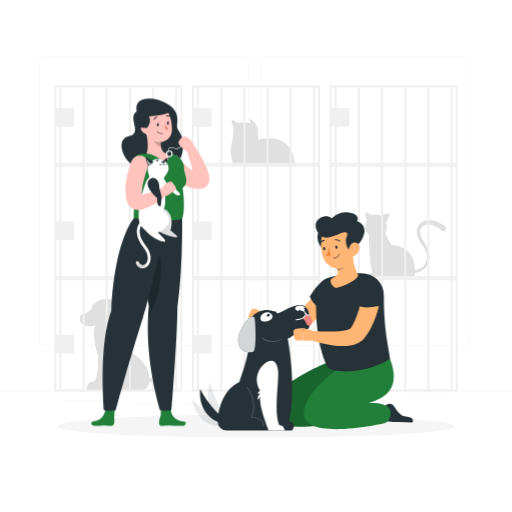
t = 0.00 s
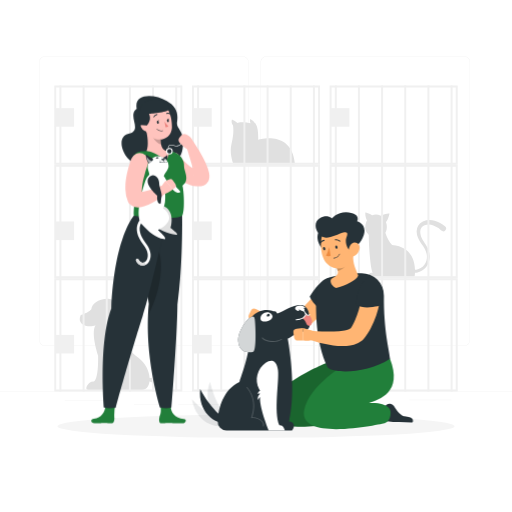
t = 0.19 s
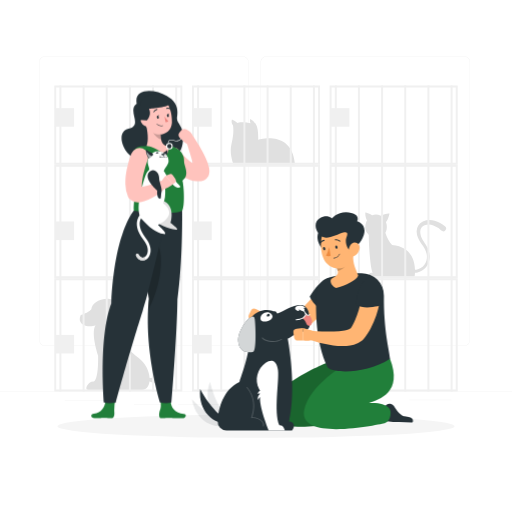
t = 0.56 s
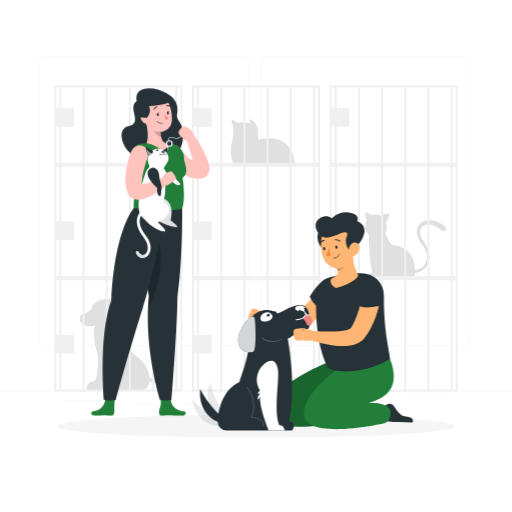
t = 0.75 s
t = 0.94 s: frame unchanged from t = 0.56 s, image omitted
t = 1.31 s: frame unchanged from t = 0.19 s, image omitted

The animated SVG that drew these frames (rendered in a browser with its animation timeline set to each time). Animation: 1 CSS @keyframes rule; one cycle of 1.50 s, repeats indefinitely.

<svg class="animated" id="freepik_stories-adopt-a-pet" xmlns="http://www.w3.org/2000/svg" viewBox="0 0 500 500" version="1.1" xmlns:xlink="http://www.w3.org/1999/xlink" xmlns:svgjs="http://svgjs.com/svgjs"><style>svg#freepik_stories-adopt-a-pet:not(.animated) .animable {opacity: 0;}svg#freepik_stories-adopt-a-pet.animated #freepik--character-1--inject-76 {animation: 1.5s Infinite  linear floating;animation-delay: 0s;}            @keyframes floating {                0% {                    opacity: 1;                    transform: translateY(0px);                }                50% {                    transform: translateY(-10px);                }                100% {                    opacity: 1;                    transform: translateY(0px);                }            }        </style><g id="freepik--background-complete--inject-76" class="animable" style="transform-origin: 250px 226.125px;"><rect y="382.4" width="500" height="0.25" style="fill: rgb(235, 235, 235); transform-origin: 250px 382.525px;" id="elyyu7e0ou1" class="animable"></rect><rect x="328.88" y="390.34" width="33.12" height="0.25" style="fill: rgb(235, 235, 235); transform-origin: 345.44px 390.465px;" id="elg7nk5mqs3e6" class="animable"></rect><rect x="399.78" y="390.47" width="41.14" height="0.25" style="fill: rgb(235, 235, 235); transform-origin: 420.35px 390.595px;" id="el0y3ukcvntakg" class="animable"></rect><rect x="356.76" y="397" width="19.19" height="0.25" style="fill: rgb(235, 235, 235); transform-origin: 366.355px 397.125px;" id="elrri7561la0s" class="animable"></rect><rect x="174" y="395.11" width="51.67" height="0.25" style="fill: rgb(235, 235, 235); transform-origin: 199.835px 395.235px;" id="eljxuhrax38n" class="animable"></rect><rect x="130.71" y="395.11" width="34.39" height="0.25" style="fill: rgb(235, 235, 235); transform-origin: 147.905px 395.235px;" id="elyjbpcnhu8y" class="animable"></rect><rect x="63.29" y="390.89" width="46.84" height="0.25" style="fill: rgb(235, 235, 235); transform-origin: 86.71px 391.015px;" id="el6wu06mwgp6f" class="animable"></rect><path d="M237,337.8H43.91a5.71,5.71,0,0,1-5.7-5.71V60.66A5.71,5.71,0,0,1,43.91,55H237a5.71,5.71,0,0,1,5.71,5.71V332.09A5.71,5.71,0,0,1,237,337.8ZM43.91,55.2a5.46,5.46,0,0,0-5.45,5.46V332.09a5.46,5.46,0,0,0,5.45,5.46H237a5.47,5.47,0,0,0,5.46-5.46V60.66A5.47,5.47,0,0,0,237,55.2Z" style="fill: rgb(235, 235, 235); transform-origin: 140.46px 196.4px;" id="elfa3am5yzd44" class="animable"></path><path d="M453.31,337.8H260.21a5.72,5.72,0,0,1-5.71-5.71V60.66A5.72,5.72,0,0,1,260.21,55h193.1A5.71,5.71,0,0,1,459,60.66V332.09A5.71,5.71,0,0,1,453.31,337.8ZM260.21,55.2a5.47,5.47,0,0,0-5.46,5.46V332.09a5.47,5.47,0,0,0,5.46,5.46h193.1a5.47,5.47,0,0,0,5.46-5.46V60.66a5.47,5.47,0,0,0-5.46-5.46Z" style="fill: rgb(235, 235, 235); transform-origin: 356.75px 196.4px;" id="eld3fd3jgcboq" class="animable"></path><path d="M377.77,221.78c0,6.77-4.71,9.43-10.51,9.43s-10.5-2.66-10.5-9.43,4.7-12.25,10.5-12.25S377.77,215,377.77,221.78Z" style="fill: rgb(224, 224, 224); transform-origin: 367.265px 220.37px;" id="elp8n7aklq7j" class="animable"></path><path d="M356.79,207.61s-.48,6.07,2.7,9.15l6.11-4.35C364.28,209.51,356.79,207.61,356.79,207.61Z" style="fill: rgb(224, 224, 224); transform-origin: 361.182px 212.185px;" id="elwwknxj500wc" class="animable"></path><path d="M380.34,208.43s-6.91.13-10.07,3.6l5.53,5.65C379,216.07,380.34,208.43,380.34,208.43Z" style="fill: rgb(224, 224, 224); transform-origin: 375.305px 213.055px;" id="elwobae2bmsjn" class="animable"></path><path d="M360.18,226.44c-.41,9.34,1.36,36.23,3.78,40.06-2.92-.83-4.67,1.33-3.38,3.54h44.3s5.33-28.37-22-30.71c-5.16-5.55-7.43-14.94-7.43-14.94Z" style="fill: rgb(224, 224, 224); transform-origin: 382.71px 247.215px;" id="elew8kps1yglv" class="animable"></path><path d="M402.55,262.83a5.67,5.67,0,0,0,4,.55,11.83,11.83,0,0,0,4.27-1.64,13,13,0,0,0,5.61-7.2,14.4,14.4,0,0,0-.61-9.21,24.66,24.66,0,0,0-2.2-4.31c-.41-.71-.94-1.35-1.39-2s-1.06-1.43-1.55-2.18a27.69,27.69,0,0,1-2.58-4.81,16.63,16.63,0,0,1-1.23-5.59,10.65,10.65,0,0,1,1.47-5.9,10.84,10.84,0,0,1,4.58-4.15,17.06,17.06,0,0,1,11.56-.76,24,24,0,0,1,5.33,2.07,31.94,31.94,0,0,1,4.73,3.16,2.77,2.77,0,0,1-3.46,4.33,2.09,2.09,0,0,1-.22-.2h0a20.28,20.28,0,0,0-7.67-4.87,12.59,12.59,0,0,0-8.58-.06,6.7,6.7,0,0,0-3.1,2.46,7,7,0,0,0-1.11,3.9,13.29,13.29,0,0,0,.8,4.45,24.93,24.93,0,0,0,2.1,4.32c.42.71.89,1.37,1.35,2.07s1,1.46,1.48,2.25a26.52,26.52,0,0,1,2.37,4.88,17.4,17.4,0,0,1,.5,11,15.65,15.65,0,0,1-6.73,8.72,14.92,14.92,0,0,1-5.22,2.14,10,10,0,0,1-3,.15,7.47,7.47,0,0,1-3.06-.93,1.5,1.5,0,0,1,1.51-2.6l.05,0Z" style="fill: rgb(224, 224, 224); transform-origin: 417.911px 240.706px;" id="eliwyddk0c1dp" class="animable"></path><path d="M226.06,140.56c3-11.78,1.44-18.36,1.44-18.36s-2.23-2.76-.95-5.42a40.86,40.86,0,0,1,5.39,3.22c1.12-1.28,10-.56,12.78.33-1.22-1.72-.28-4.11-.28-4.11a12.91,12.91,0,0,1,5.95,6c2.17,4.41,1.75,14.3,1.75,14.3s33.19-10.33,35.92,24.17h-60S223.63,150.06,226.06,140.56Z" style="fill: rgb(224, 224, 224); transform-origin: 256.696px 138.455px;" id="el2qq13qom6kc" class="animable"></path><path d="M78.73,307.9c2-1,6.53-1.85,10.47-5.82.36-4.92,6.89-10.84,17.63-10.2,11,.66,15.93,28.73,6.76,20.34,2.14,6.92,2.78,22.68,21.87,37.47,13.71,10.62,13.78,31.2,3,31.2H86.25c-4.78,0,0-8.95,5.48-8.23,5-3.58,4.06-25.54,4.06-25.54s-7.5-22-2.47-29.56C87.5,320.52,74.26,317.86,78.73,307.9Z" style="fill: rgb(224, 224, 224); transform-origin: 112.002px 336.361px;" id="elzhtux6s398" class="animable"></path><path d="M158.54,346.53c3.81,11.28-1.08,25.15-15.76,22.16l1.08,3C160.17,381.19,175.67,360,158.54,346.53Z" style="fill: rgb(224, 224, 224); transform-origin: 154.396px 360.297px;" id="elfj8fy7j45m7" class="animable"></path><path d="M176.16,273.6V380.46H54.93V273.6H176.16m1.94-1.93H53V382.4H178.1V271.67Z" style="fill: rgb(240, 240, 240); transform-origin: 115.55px 327.035px;" id="elf6u74md5eao" class="animable"></path><rect x="58.04" y="271.67" width="1.93" height="110.73" style="fill: rgb(240, 240, 240); transform-origin: 59.005px 327.035px;" id="elxgtgi5inyu" class="animable"></rect><rect x="80.65" y="271.67" width="1.93" height="110.73" style="fill: rgb(240, 240, 240); transform-origin: 81.615px 327.035px;" id="elwqa0ls3gpdb" class="animable"></rect><rect x="103.27" y="271.67" width="1.93" height="110.73" style="fill: rgb(240, 240, 240); transform-origin: 104.235px 327.035px;" id="elx91dq6e9kum" class="animable"></rect><rect x="125.89" y="271.67" width="1.93" height="110.73" style="fill: rgb(240, 240, 240); transform-origin: 126.855px 327.035px;" id="elcwbslfowzv5" class="animable"></rect><rect x="148.51" y="271.67" width="1.93" height="110.73" style="fill: rgb(240, 240, 240); transform-origin: 149.475px 327.035px;" id="ely7osg49tjji" class="animable"></rect><rect x="171.12" y="271.67" width="1.93" height="110.73" style="fill: rgb(240, 240, 240); transform-origin: 172.085px 327.035px;" id="elqs0p5h9tt6q" class="animable"></rect><rect x="53.62" y="327.03" width="18.71" height="18.17" style="fill: rgb(240, 240, 240); transform-origin: 62.975px 336.115px;" id="elen36aecn3na" class="animable"></rect><path d="M310.62,273.6V380.46H189.38V273.6H310.62m1.93-1.93H187.45V382.4h125.1V271.67Z" style="fill: rgb(240, 240, 240); transform-origin: 250px 327.035px;" id="el58g9nllbv33" class="animable"></path><rect x="192.49" y="271.67" width="1.93" height="110.73" style="fill: rgb(240, 240, 240); transform-origin: 193.455px 327.035px;" id="elipgydyw8ri" class="animable"></rect><rect x="215.1" y="271.67" width="1.93" height="110.73" style="fill: rgb(240, 240, 240); transform-origin: 216.065px 327.035px;" id="elbfs3weqs4rg" class="animable"></rect><rect x="237.72" y="271.67" width="1.93" height="110.73" style="fill: rgb(240, 240, 240); transform-origin: 238.685px 327.035px;" id="elhbzifofpakg" class="animable"></rect><rect x="260.34" y="271.67" width="1.93" height="110.73" style="fill: rgb(240, 240, 240); transform-origin: 261.305px 327.035px;" id="elektclj66ouw" class="animable"></rect><rect x="282.96" y="271.67" width="1.93" height="110.73" style="fill: rgb(240, 240, 240); transform-origin: 283.925px 327.035px;" id="el2bcugdjup8s" class="animable"></rect><rect x="305.58" y="271.67" width="1.93" height="110.73" style="fill: rgb(240, 240, 240); transform-origin: 306.545px 327.035px;" id="elggfu6scrinb" class="animable"></rect><rect x="188.07" y="327.03" width="18.71" height="18.17" style="fill: rgb(240, 240, 240); transform-origin: 197.425px 336.115px;" id="elce9ikcg378g" class="animable"></rect><path d="M445.07,273.6V380.46H323.84V273.6H445.07m1.93-1.93H321.9V382.4H447V271.67Z" style="fill: rgb(240, 240, 240); transform-origin: 384.45px 327.035px;" id="elt5po67e4zf" class="animable"></path><rect x="326.94" y="271.67" width="1.93" height="110.73" style="fill: rgb(240, 240, 240); transform-origin: 327.905px 327.035px;" id="elohq5w18dkc" class="animable"></rect><rect x="349.55" y="271.67" width="1.93" height="110.73" style="fill: rgb(240, 240, 240); transform-origin: 350.515px 327.035px;" id="elzqygwn4jsj" class="animable"></rect><rect x="372.17" y="271.67" width="1.93" height="110.73" style="fill: rgb(240, 240, 240); transform-origin: 373.135px 327.035px;" id="elqp1ws8iguv" class="animable"></rect><rect x="394.79" y="271.67" width="1.93" height="110.73" style="fill: rgb(240, 240, 240); transform-origin: 395.755px 327.035px;" id="el8wmayf68zd5" class="animable"></rect><rect x="417.41" y="271.67" width="1.93" height="110.73" style="fill: rgb(240, 240, 240); transform-origin: 418.375px 327.035px;" id="elht2vhc55mpl" class="animable"></rect><rect x="440.03" y="271.67" width="1.93" height="110.73" style="fill: rgb(240, 240, 240); transform-origin: 440.995px 327.035px;" id="elrpbmx3rxxy" class="animable"></rect><rect x="322.52" y="327.03" width="18.71" height="18.17" style="fill: rgb(240, 240, 240); transform-origin: 331.875px 336.115px;" id="el27xkzbgsldv" class="animable"></rect><path d="M176.16,162.87V269.73H54.93V162.87H176.16m1.94-1.94H53V271.66H178.1V160.93Z" style="fill: rgb(240, 240, 240); transform-origin: 115.55px 216.295px;" id="eldvn4h11bqco" class="animable"></path><rect x="58.04" y="160.93" width="1.93" height="110.73" style="fill: rgb(240, 240, 240); transform-origin: 59.005px 216.295px;" id="elb1w4fsc3onw" class="animable"></rect><rect x="80.65" y="160.93" width="1.93" height="110.73" style="fill: rgb(240, 240, 240); transform-origin: 81.615px 216.295px;" id="elmq0vfu9jpc" class="animable"></rect><rect x="103.27" y="160.93" width="1.93" height="110.73" style="fill: rgb(240, 240, 240); transform-origin: 104.235px 216.295px;" id="elwe5sf1b3hlf" class="animable"></rect><rect x="125.89" y="160.93" width="1.93" height="110.73" style="fill: rgb(240, 240, 240); transform-origin: 126.855px 216.295px;" id="elagirs6cds9n" class="animable"></rect><rect x="148.51" y="160.93" width="1.93" height="110.73" style="fill: rgb(240, 240, 240); transform-origin: 149.475px 216.295px;" id="elx5dsnp0theo" class="animable"></rect><rect x="171.12" y="160.93" width="1.93" height="110.73" style="fill: rgb(240, 240, 240); transform-origin: 172.085px 216.295px;" id="el1b4pf9mhop7j" class="animable"></rect><rect x="53.62" y="216.3" width="18.71" height="18.17" style="fill: rgb(240, 240, 240); transform-origin: 62.975px 225.385px;" id="elhdkl4w8wwyi" class="animable"></rect><path d="M310.62,162.87V269.73H189.38V162.87H310.62m1.93-1.94H187.45V271.66h125.1V160.93Z" style="fill: rgb(240, 240, 240); transform-origin: 250px 216.295px;" id="el980jct13hli" class="animable"></path><rect x="192.49" y="160.93" width="1.93" height="110.73" style="fill: rgb(240, 240, 240); transform-origin: 193.455px 216.295px;" id="eldm8xvpnqplj" class="animable"></rect><rect x="215.1" y="160.93" width="1.93" height="110.73" style="fill: rgb(240, 240, 240); transform-origin: 216.065px 216.295px;" id="elrn844mx6nwj" class="animable"></rect><rect x="237.72" y="160.93" width="1.93" height="110.73" style="fill: rgb(240, 240, 240); transform-origin: 238.685px 216.295px;" id="el1qsipsmykiy" class="animable"></rect><rect x="260.34" y="160.93" width="1.93" height="110.73" style="fill: rgb(240, 240, 240); transform-origin: 261.305px 216.295px;" id="el5mjn8qcw0i6" class="animable"></rect><rect x="282.96" y="160.93" width="1.93" height="110.73" style="fill: rgb(240, 240, 240); transform-origin: 283.925px 216.295px;" id="el5hopke5qszn" class="animable"></rect><rect x="305.58" y="160.93" width="1.93" height="110.73" style="fill: rgb(240, 240, 240); transform-origin: 306.545px 216.295px;" id="elqyamn9dvnqd" class="animable"></rect><rect x="188.07" y="216.3" width="18.71" height="18.17" style="fill: rgb(240, 240, 240); transform-origin: 197.425px 225.385px;" id="el8y9bl2u0mr" class="animable"></rect><path d="M445.07,162.87V269.73H323.84V162.87H445.07m1.93-1.94H321.9V271.66H447V160.93Z" style="fill: rgb(240, 240, 240); transform-origin: 384.45px 216.295px;" id="elny05p1vksa" class="animable"></path><rect x="326.94" y="160.93" width="1.93" height="110.73" style="fill: rgb(240, 240, 240); transform-origin: 327.905px 216.295px;" id="elhaplhtzkv2v" class="animable"></rect><rect x="349.55" y="160.93" width="1.93" height="110.73" style="fill: rgb(240, 240, 240); transform-origin: 350.515px 216.295px;" id="elik8ongrz02" class="animable"></rect><rect x="372.17" y="160.93" width="1.93" height="110.73" style="fill: rgb(240, 240, 240); transform-origin: 373.135px 216.295px;" id="el6rbsfonh9iy" class="animable"></rect><rect x="394.79" y="160.93" width="1.93" height="110.73" style="fill: rgb(240, 240, 240); transform-origin: 395.755px 216.295px;" id="el2hfd8szr2iv" class="animable"></rect><rect x="417.41" y="160.93" width="1.93" height="110.73" style="fill: rgb(240, 240, 240); transform-origin: 418.375px 216.295px;" id="eli9nmn1qe12" class="animable"></rect><rect x="440.03" y="160.93" width="1.93" height="110.73" style="fill: rgb(240, 240, 240); transform-origin: 440.995px 216.295px;" id="eljx7zen7rb3" class="animable"></rect><rect x="322.52" y="216.3" width="18.71" height="18.17" style="fill: rgb(240, 240, 240); transform-origin: 331.875px 225.385px;" id="el637yo7d23f9" class="animable"></rect><path d="M176.16,85.38V159H54.93V85.38H176.16m1.94-1.94H53V161H178.1V83.44Z" style="fill: rgb(240, 240, 240); transform-origin: 115.55px 122.22px;" id="elpy370a2t1s" class="animable"></path><rect x="58.04" y="83.45" width="1.93" height="77.51" style="fill: rgb(240, 240, 240); transform-origin: 59.005px 122.205px;" id="elmu8mbv32yi" class="animable"></rect><rect x="80.65" y="83.45" width="1.93" height="77.51" style="fill: rgb(240, 240, 240); transform-origin: 81.615px 122.205px;" id="elaht4ptfffdd" class="animable"></rect><rect x="103.27" y="83.45" width="1.93" height="77.51" style="fill: rgb(240, 240, 240); transform-origin: 104.235px 122.205px;" id="elbmsnb7h0zcr" class="animable"></rect><rect x="125.89" y="83.45" width="1.93" height="77.51" style="fill: rgb(240, 240, 240); transform-origin: 126.855px 122.205px;" id="elnz6xw5b1vyp" class="animable"></rect><rect x="148.51" y="83.45" width="1.93" height="77.51" style="fill: rgb(240, 240, 240); transform-origin: 149.475px 122.205px;" id="el542ou7wey4e" class="animable"></rect><rect x="171.12" y="83.45" width="1.93" height="77.51" style="fill: rgb(240, 240, 240); transform-origin: 172.085px 122.205px;" id="eltpkfw2fpngr" class="animable"></rect><rect x="53.62" y="105.6" width="18.71" height="18.17" style="fill: rgb(240, 240, 240); transform-origin: 62.975px 114.685px;" id="elbtnmpz0ixnn" class="animable"></rect><path d="M310.62,85.38V159H189.38V85.38H310.62m1.93-1.94H187.45V161h125.1V83.44Z" style="fill: rgb(240, 240, 240); transform-origin: 250px 122.22px;" id="el3hbcaue1k25" class="animable"></path><rect x="192.49" y="83.45" width="1.93" height="77.51" style="fill: rgb(240, 240, 240); transform-origin: 193.455px 122.205px;" id="el2hljn3jmz9q" class="animable"></rect><rect x="215.1" y="83.45" width="1.93" height="77.51" style="fill: rgb(240, 240, 240); transform-origin: 216.065px 122.205px;" id="elipal30d0ozh" class="animable"></rect><rect x="237.72" y="83.45" width="1.93" height="77.51" style="fill: rgb(240, 240, 240); transform-origin: 238.685px 122.205px;" id="ell1fqd8pnr0e" class="animable"></rect><rect x="260.34" y="83.45" width="1.93" height="77.51" style="fill: rgb(240, 240, 240); transform-origin: 261.305px 122.205px;" id="elqqbylsokkka" class="animable"></rect><rect x="282.96" y="83.45" width="1.93" height="77.51" style="fill: rgb(240, 240, 240); transform-origin: 283.925px 122.205px;" id="elym800f06v0l" class="animable"></rect><rect x="305.58" y="83.45" width="1.93" height="77.51" style="fill: rgb(240, 240, 240); transform-origin: 306.545px 122.205px;" id="ele8zuan8magl" class="animable"></rect><rect x="188.07" y="105.6" width="18.71" height="18.17" style="fill: rgb(240, 240, 240); transform-origin: 197.425px 114.685px;" id="eld0mb5nq8qdu" class="animable"></rect><path d="M445.07,85.38V159H323.84V85.38H445.07M447,83.44H321.9V161H447V83.44Z" style="fill: rgb(240, 240, 240); transform-origin: 384.45px 122.22px;" id="elvaiz99ooa1" class="animable"></path><rect x="326.94" y="83.45" width="1.93" height="77.51" style="fill: rgb(240, 240, 240); transform-origin: 327.905px 122.205px;" id="eltb52zsll0c" class="animable"></rect><rect x="349.55" y="83.45" width="1.93" height="77.51" style="fill: rgb(240, 240, 240); transform-origin: 350.515px 122.205px;" id="elic25qkqf8hh" class="animable"></rect><rect x="372.17" y="83.45" width="1.93" height="77.51" style="fill: rgb(240, 240, 240); transform-origin: 373.135px 122.205px;" id="elj4aa952167g" class="animable"></rect><rect x="394.79" y="83.45" width="1.93" height="77.51" style="fill: rgb(240, 240, 240); transform-origin: 395.755px 122.205px;" id="elmc0d5yux0mm" class="animable"></rect><rect x="417.41" y="83.45" width="1.93" height="77.51" style="fill: rgb(240, 240, 240); transform-origin: 418.375px 122.205px;" id="eljns13ez5nn" class="animable"></rect><rect x="440.03" y="83.45" width="1.93" height="77.51" style="fill: rgb(240, 240, 240); transform-origin: 440.995px 122.205px;" id="eln0o0mn82afl" class="animable"></rect><rect x="322.52" y="105.6" width="18.71" height="18.17" style="fill: rgb(240, 240, 240); transform-origin: 331.875px 114.685px;" id="el4sdpkyfxwss" class="animable"></rect></g><g id="freepik--Shadow--inject-76" class="animable" style="transform-origin: 250px 416.24px;"><ellipse id="freepik--path--inject-76" cx="250" cy="416.24" rx="193.89" ry="11.32" style="fill: rgb(245, 245, 245); transform-origin: 250px 416.24px;" class="animable"></ellipse></g><g id="freepik--character-1--inject-76" class="animable" style="transform-origin: 146.801px 256.123px;"><path d="M133.45,108.66c-9.62,6.88,6.48,21.29-7.87,24.53s-4,28.35,9.75,29.83,39.59,5.43,42.92-15.1c3-18.74-6.55-18.51-5.37-26.27,1.44-9.47-1.29-15.45-10-20.49C151,94.22,130.45,93.2,133.45,108.66Z" style="fill: rgb(38, 50, 56); transform-origin: 148.754px 130.329px;" id="elj6xkyp57fn" class="animable"></path><path d="M179.37,411.69c-8.51-.65-12.9-6.47-12.59-12.64.16-3.4-10.72-3.7-10.72-3.7,2.23,10.54.14,12-.44,14.77s-.26,5.73,2,5.79c2.7.06,3.93-.45,7.28-.32,3.92.15,6.56.31,13.51.32C181.18,415.91,183.15,412,179.37,411.69Z" style="fill: rgb(33, 127, 58); transform-origin: 168.415px 405.632px;" id="elf1xg3r6afo" class="animable"></path><path d="M177.82,213.17s.84,49.39-4.57,86.6c-.2,31.49-5.73,100.72-5.73,100.72a23.54,23.54,0,0,1-11.28-.11s-16-50.56-10.91-101.14c-8-53-7.74-86.07-7.74-86.07Z" style="fill: rgb(38, 50, 56); transform-origin: 157.728px 307.146px;" id="el2axo7vntka4" class="animable"></path><g id="el6h0ph7q4wzm"><path d="M138.54,237.74c1,14.83,2.9,35.82,6.79,61.49-.38,3.8-.65,7.61-.8,11.39C161.49,280.13,163.55,232,138.54,237.74Z" style="opacity: 0.2; transform-origin: 147.924px 273.945px;" class="animable"></path></g><path d="M111.67,410.82a46.54,46.54,0,0,1,1-13.23s-9.39-2-9.69,1.28c-.53,6-3.87,11.58-11.27,12.55-4.23.55-2.65,4.49.37,4.49,7.56,0,5-.12,9.29-.27,3.67-.12,4.41.33,7.36.27C111.14,415.86,111.69,413.51,111.67,410.82Z" style="fill: rgb(33, 127, 58); transform-origin: 100.899px 406.451px;" id="elv6cbqk3qe" class="animable"></path><path d="M163.17,213.17s-14.38,68.64-23.85,98c-9.93,30.79-25.88,86.95-26,89.26-4.35.82-8.44,1.12-11.84,0,0,0-5.54-63.14,7.18-96.57,3.2-69.78,22-90.64,22-90.64Z" style="fill: rgb(38, 50, 56); transform-origin: 131.725px 307.166px;" id="el8w8m29jm5h" class="animable"></path><path d="M165.85,149.62a.27.27,0,0,1-.23-.12c-.11-.16-.24-.32-.36-.48-.83-1.07-1.85-2.4-.84-3.94,1.18-1.79,3.62-1.18,5.41-.73l.74.18a6.16,6.16,0,0,0,4.08-.17c1.62-.8,2.52-2.48,3.39-4.12a14.59,14.59,0,0,1,1.93-3c.21-.24.43-.47.66-.7a7.64,7.64,0,0,0,2-2.87.26.26,0,0,1,.34-.18.28.28,0,0,1,.19.35,8,8,0,0,1-2.16,3.09l-.64.68a14,14,0,0,0-1.85,2.9c-.91,1.71-1.85,3.48-3.64,4.36a6.68,6.68,0,0,1-4.44.21l-.76-.18c-1.71-.43-3.84-1-4.81.5-.79,1.2,0,2.22.82,3.29.12.17.25.33.37.49a.28.28,0,0,1-.06.39A.27.27,0,0,1,165.85,149.62Z" style="fill: rgb(255, 255, 255); transform-origin: 173.586px 141.547px;" id="el333ddqq0wbd" class="animable"></path><path d="M189.45,142.14l-2-3.58a8.51,8.51,0,0,0-3-3.16l-2.4-1.46a3.85,3.85,0,0,0-4.88.73l-1.86,2.09a3.84,3.84,0,0,0,.35,5.47l1.79,1.56s4.46,4.94,9.66,5.91l.92-1.17A7.28,7.28,0,0,0,189.45,142.14Z" style="fill: rgb(255, 195, 189); transform-origin: 182.001px 141.539px;" id="eld0r5omcaanr" class="animable"></path><path d="M175.94,155.28l.93,1.18c.36.45.74.91,1.13,1.36.79.9,1.58,1.8,2.42,2.64a40.46,40.46,0,0,0,5.19,4.55,25.21,25.21,0,0,0,5.44,3.09,21,21,0,0,0,2.74.85,10.59,10.59,0,0,0,1.37.23l.17,0h.09s.09,0,0,0h-.22l-.46,0-.51.09a5.33,5.33,0,0,0-1.19.39,6,6,0,0,0-1.23.7,6.29,6.29,0,0,0-1,.9,6.48,6.48,0,0,0-.66.89,7.21,7.21,0,0,0-.37.74,5.23,5.23,0,0,0-.19.55,2.7,2.7,0,0,0-.08.39,1.57,1.57,0,0,0,0,.37c0,.17,0,.09.06,0a5.79,5.79,0,0,0,0-1.16,29.71,29.71,0,0,0-.62-3.46c-.54-2.5-1.29-5.13-2.06-7.78l-4.92-16.12,0-.05a4.24,4.24,0,0,1,7.53-3.66,129.29,129.29,0,0,1,9.06,15.15,88.5,88.5,0,0,1,3.77,8.33,43.45,43.45,0,0,1,1.55,4.82,21,21,0,0,1,.55,3.08,13.37,13.37,0,0,1,0,2.15,10.09,10.09,0,0,1-.78,3.39,9.81,9.81,0,0,1-.61,1.21,9,9,0,0,1-2.37,2.58,8.78,8.78,0,0,1-1.69,1,8.34,8.34,0,0,1-1.7.54,7.42,7.42,0,0,1-.78.13q-.36,0-.72.06l-.51,0h-.54c-1,0-1.94,0-2.9-.1a30.68,30.68,0,0,1-5.61-1,37.07,37.07,0,0,1-9.86-4.48,48.2,48.2,0,0,1-8-6.38c-1.18-1.18-2.32-2.39-3.38-3.67-.53-.64-1.05-1.29-1.56-2l-.75-1.05-.39-.55-.45-.68a8.44,8.44,0,0,1,13.62-9.93Z" style="fill: rgb(255, 195, 189); transform-origin: 182.47px 162.288px;" id="el3mxj8z7jzh6" class="animable"></path><path d="M179.74,165.08c-.17,4,6.17,13.31-1.66,18.69,1.46,3.27,2.7,25.44-.26,29.4-4.32,3.18-27.71,2.56-47.1,0-.82-8,3.59-24.62-1.81-50.51A10.31,10.31,0,0,1,138,150.28c1.63-.17,3.35-.3,5.12-.39a130.36,130.36,0,0,1,18.55,0c2,.18,4.07.44,6,.72A14,14,0,0,1,179.74,165.08Z" style="fill: rgb(33, 127, 58); transform-origin: 155.346px 182.444px;" id="eldzl3jaicep7" class="animable"></path><path d="M142.53,129c1.48,6,2.92,15.71.57,20.89,0,0,7.89.39,19.15,9.38,5.3-7.79.09-9.31.09-9.31-4.68-1.1-5.43-6.79-5.42-11.23Z" style="fill: rgb(255, 195, 189); transform-origin: 153.58px 144.135px;" id="el8w8s5wxa8me" class="animable"></path><g id="el97g4ickth59"><path d="M156.92,138.73l-8.18-5.53a7.31,7.31,0,0,0,.73,3.63,15.52,15.52,0,0,0,7.92,7.1A25,25,0,0,1,156.92,138.73Z" style="opacity: 0.2; transform-origin: 153.059px 138.565px;" class="animable"></path></g><path d="M138.64,118.06c2.33,9.7,3.11,13.86,8.87,18,8.65,6.28,19.82,1.32,20.38-8.88.51-9.18-3.38-23.51-13.49-25.75S136.32,108.35,138.64,118.06Z" style="fill: rgb(255, 195, 189); transform-origin: 153.085px 119.964px;" id="els67vgdfr8o" class="animable"></path><path d="M153.19,122.11c.14.8.68,1.37,1.2,1.28s.83-.82.69-1.61-.68-1.38-1.2-1.28S153.05,121.31,153.19,122.11Z" style="fill: rgb(38, 50, 56); transform-origin: 154.135px 121.944px;" id="elk9ro55frpf" class="animable"></path><path d="M163,120.51c.14.8.68,1.37,1.2,1.28s.83-.82.69-1.61-.68-1.38-1.2-1.28S162.9,119.71,163,120.51Z" style="fill: rgb(38, 50, 56); transform-origin: 163.952px 120.344px;" id="elsly0ex09uy8" class="animable"></path><path d="M163.5,119l1.82-.89S164.61,119.76,163.5,119Z" style="fill: rgb(38, 50, 56); transform-origin: 164.41px 118.655px;" id="el1e98bqbud6e" class="animable"></path><path d="M160.65,121.16a22,22,0,0,0,3.75,4.6,3.47,3.47,0,0,1-2.75,1Z" style="fill: rgb(237, 132, 126); transform-origin: 162.525px 123.966px;" id="elliv2plk52m" class="animable"></path><path d="M157.58,130.56a8.26,8.26,0,0,0,1.36-.12.24.24,0,0,0,.19-.28.23.23,0,0,0-.27-.19,6.43,6.43,0,0,1-5.6-1.56.24.24,0,0,0-.34,0,.24.24,0,0,0,0,.33A6.63,6.63,0,0,0,157.58,130.56Z" style="fill: rgb(38, 50, 56); transform-origin: 155.994px 129.45px;" id="elfx9gj4216s6" class="animable"></path><path d="M137.93,127.1a6.44,6.44,0,0,0,3.94,3.51c2.21.61,3.31-1.82,2.68-4.28-.57-2.22-2.4-5.21-4.62-4.73S136.91,124.92,137.93,127.1Z" style="fill: rgb(255, 195, 189); transform-origin: 141.109px 126.127px;" id="ell4x85tc2sej" class="animable"></path><path d="M150.4,117.11a.47.47,0,0,0,.28-.24,3.83,3.83,0,0,1,2.7-2.14.47.47,0,1,0-.11-.94,4.71,4.71,0,0,0-3.44,2.65.48.48,0,0,0,.21.64A.5.5,0,0,0,150.4,117.11Z" style="fill: rgb(38, 50, 56); transform-origin: 151.789px 115.459px;" id="elohukhbl2b3" class="animable"></path><path d="M166.67,114.52a.5.5,0,0,0,.31-.18.48.48,0,0,0-.09-.67,4.76,4.76,0,0,0-4.27-.85.48.48,0,1,0,.32.9,3.77,3.77,0,0,1,3.37.71A.48.48,0,0,0,166.67,114.52Z" style="fill: rgb(38, 50, 56); transform-origin: 164.666px 113.581px;" id="elqntjp9matk" class="animable"></path><path d="M153.65,120.58l1.83-.89S154.76,121.36,153.65,120.58Z" style="fill: rgb(38, 50, 56); transform-origin: 154.565px 120.239px;" id="el4vm6xwr145w" class="animable"></path><path d="M166.51,225.12s5.57-17.64-8.21-22c-8.42-2.64-11.4.72-11.4.72l2,16.8c5.64,6.61,15.59,9.86,22.78,11C176.91,232.52,166.51,225.12,166.51,225.12Z" style="fill: rgb(224, 224, 224); transform-origin: 160.025px 216.91px;" id="el41rak866hw9" class="animable"></path><path d="M151.37,178.57c-.51,6.35,12.57,9.23,16.81,8.41,0,0,4.54,5.19,7.73,3.38,1.39-.78-2.42-3.25-4.15-5.83s-8.47-3.73-9.9-6.91C159.34,172,152,171.2,151.37,178.57Z" style="fill: rgb(255, 255, 255); transform-origin: 163.782px 181.983px;" id="elw06hqxkssff" class="animable"></path><path d="M141.73,179.84c-5.59,17.2-9.3,35.12-3.08,41.95S152.14,235,159.81,236c5.55.71-5.58-9-5.58-9s21-8.87,5.05-21.23c3.94-5.69.9-20.73,2.11-26.68S146.92,163.82,141.73,179.84Z" style="fill: rgb(255, 255, 255); transform-origin: 150.339px 203.486px;" id="eld5n89n96hyg" class="animable"></path><path d="M156.69,158.63c-.44-1.56,4-2,6.59-4.86,1.56,2.7-2.28,8.67-2.28,8.67S157.48,161.45,156.69,158.63Z" style="fill: rgb(38, 50, 56); transform-origin: 160.156px 158.105px;" id="elv7tce23jlqj" class="animable"></path><path d="M145.86,173.06c-.13-3.08-2.86-6.33-.92-11.21a10.75,10.75,0,0,1,11.29-6.56,9.64,9.64,0,0,1,8.38,9.06c.34,4.32-5.68,8.43-4.89,12.56S145.86,173.06,145.86,173.06Z" style="fill: rgb(255, 255, 255); transform-origin: 154.435px 166.65px;" id="elypexzxu9xv" class="animable"></path><path d="M157.57,155.58c-1.33,1.42,3.16,3.8,5.37,3.84A9.4,9.4,0,0,0,157.57,155.58Z" style="fill: rgb(224, 224, 224); transform-origin: 160.134px 157.5px;" id="elwsynsr8ia2b" class="animable"></path><path d="M139.14,261.75H139c-2.64-.05-4.9-1.75-6.22-4.65A1.37,1.37,0,0,1,135.3,256c.88,1.93,2.22,3,3.78,3a5.16,5.16,0,0,0,4.4-3.15c1.89-3.78.65-9.06-3.32-14.13-7.21-9.22-7.19-16-5.9-20,1.21-3.8,3.89-6.17,5.86-6.75a1.36,1.36,0,0,1,.78,2.61c-1.05.32-3.08,1.94-4,5-1.09,3.41-1,9.22,5.45,17.5,4.63,5.91,6,12.28,3.61,17A7.81,7.81,0,0,1,139.14,261.75Z" style="fill: rgb(255, 255, 255); transform-origin: 139.891px 238.331px;" id="elsa3j5f3z3rl" class="animable"></path><path d="M139.13,261.75c-2.61,0-5-1.68-6.32-4.65A1.37,1.37,0,0,1,135.3,256c1.09,2.41,2.95,3.48,4.95,2.87a1.36,1.36,0,0,1,.8,2.6A6.51,6.51,0,0,1,139.13,261.75Z" style="fill: rgb(224, 224, 224); transform-origin: 137.379px 258.536px;" id="elc1sye9i1se" class="animable"></path><g id="el1weep1yty96h"><path d="M129.85,167.68a125.81,125.81,0,0,1,1.71,16.64c4.46-6.18,9.53-17.41,9.25-22.65Z" style="opacity: 0.2; transform-origin: 135.336px 172.995px;" class="animable"></path></g><path d="M157.45,184.59l4-5.41,7.4,8.22s-4.93,4.44-10.09,4.88L158,191A7.29,7.29,0,0,1,157.45,184.59Z" style="fill: rgb(255, 195, 189); transform-origin: 162.901px 185.73px;" id="el0txhf88eb2k" class="animable"></path><path d="M168.89,178.79l2.19,3.18a3.2,3.2,0,0,1-.79,4.44l-1.41,1-7.4-8.22,3.51-1.51A3.2,3.2,0,0,1,168.89,178.79Z" style="fill: rgb(255, 195, 189); transform-origin: 166.565px 182.413px;" id="elizz4cj02lje" class="animable"></path><path d="M144.2,163.37l-.64,1.89-.67,2c-.43,1.36-.87,2.73-1.25,4.1-.81,2.74-1.48,5.48-2.06,8.18a56.63,56.63,0,0,0-1.06,7.79,20,20,0,0,0,.51,6.15l-1.59-2.38a3.62,3.62,0,0,0-1.69-.93c-.33,0-.35,0-.22.07a5.39,5.39,0,0,0,2,0,37.74,37.74,0,0,0,6.14-1.39c2.19-.63,4.43-1.4,6.69-2.19l6.79-2.45.14-.05a4.25,4.25,0,0,1,4.3,7.15,66.49,66.49,0,0,1-6.16,4.93,70.12,70.12,0,0,1-6.73,4.29,41.72,41.72,0,0,1-7.93,3.49,20.82,20.82,0,0,1-5.4,1,13,13,0,0,1-3.89-.43,11.16,11.16,0,0,1-4.89-2.76,6.83,6.83,0,0,1-1.46-2.08l-.13-.3a31.32,31.32,0,0,1-2.59-12.07c0-1.88,0-3.7.1-5.48s.35-3.51.6-5.22a86.31,86.31,0,0,1,2.14-9.94c.45-1.61.92-3.21,1.46-4.79.27-.79.54-1.58.83-2.37s.59-1.53,1-2.47a8.45,8.45,0,0,1,15.83,5.9Z" style="fill: rgb(255, 195, 189); transform-origin: 142.702px 178.428px;" id="elmqjf7pezupf" class="animable"></path><path d="M145,176.43c-3.58,5.26,5.15,14.48,8.55,17.13,0,0-.89,6.83,2.57,8,1.5.53.84-4,1.64-7s-2.39-9.69-2.32-13.17C155.53,175.31,149.14,170.32,145,176.43Z" style="fill: rgb(38, 50, 56); transform-origin: 151.021px 187.624px;" id="ela5lt3p3m9g" class="animable"></path><path d="M149.47,158.32c.43-1.56-4-2-6.59-4.86-1.57,2.7,2.27,8.67,2.27,8.67S148.68,161.14,149.47,158.32Z" style="fill: rgb(38, 50, 56); transform-origin: 146.001px 157.795px;" id="eluvg3vfx5kvd" class="animable"></path><g id="el6bepyjla0sr"><path d="M149.14,159.57c-.5,0-2.58.88-5.74-4-.74,2.22,2.6,6.63,2.6,6.63S148.7,162.05,149.14,159.57Z" style="fill: rgb(255, 255, 255); opacity: 0.6; transform-origin: 146.216px 158.885px;" class="animable"></path></g><path d="M157.61,157.92a3.56,3.56,0,0,1,3.19.16c.56.38-.39,1.26-1,1.23S156.75,158.33,157.61,157.92Z" style="fill: rgb(38, 50, 56); transform-origin: 159.199px 158.464px;" id="elfeiovl7j5as" class="animable"></path><path d="M158.38,161.41a6.55,6.55,0,0,1-2.84-.82.17.17,0,1,1,.16-.3c2.15,1.09,3.44.88,3.94.33a1.29,1.29,0,0,0,0-1.57.18.18,0,0,1,0-.24.16.16,0,0,1,.23.05,1.6,1.6,0,0,1,0,2A1.94,1.94,0,0,1,158.38,161.41Z" style="fill: rgb(38, 50, 56); transform-origin: 157.836px 160.098px;" id="el5yz94hxmmig" class="animable"></path><path d="M162.21,161.53a5.37,5.37,0,0,1-2.3-1.11.17.17,0,1,1,.21-.27c.73.54,1.91,1.21,2.26,1,.14-.08.13-.35.09-.56a.16.16,0,0,1,.14-.19.15.15,0,0,1,.19.14q.12.68-.24.9A.68.68,0,0,1,162.21,161.53Z" style="fill: rgb(38, 50, 56); transform-origin: 161.337px 160.822px;" id="eliiru70hcfyj" class="animable"></path><path d="M154.67,156.23c-.71-.57-2.45-.07-2.51.74S155.94,157.24,154.67,156.23Z" style="fill: rgb(38, 50, 56); transform-origin: 153.544px 156.674px;" id="eldkogvgziczt" class="animable"></path><path d="M159.7,156.52c.7-.29,2,.53,1.85,1.19S158.44,157,159.7,156.52Z" style="fill: rgb(38, 50, 56); transform-origin: 160.475px 157.173px;" id="elkqwjgihxfii" class="animable"></path><path d="M157.89,159.24a.13.13,0,0,1-.13.18.31.31,0,0,1-.26-.18.12.12,0,0,1,.12-.18A.31.31,0,0,1,157.89,159.24Z" style="fill: rgb(38, 50, 56); transform-origin: 157.692px 159.24px;" id="elwiu5nuohjzr" class="animable"></path><path d="M156.57,158.77a.13.13,0,0,1-.13.18.32.32,0,0,1-.26-.17.12.12,0,0,1,.12-.18A.32.32,0,0,1,156.57,158.77Z" style="fill: rgb(38, 50, 56); transform-origin: 156.372px 158.775px;" id="elvktzgfz98qm" class="animable"></path><path d="M157.1,159.74a.12.12,0,0,1-.12.18.3.3,0,0,1-.26-.18.12.12,0,0,1,.12-.18A.3.3,0,0,1,157.1,159.74Z" style="fill: rgb(38, 50, 56); transform-origin: 156.91px 159.74px;" id="el9wnlduirics" class="animable"></path><path d="M162.2,159.2a.12.12,0,0,1-.13.17.32.32,0,0,1-.26-.17.12.12,0,0,1,.12-.18A.31.31,0,0,1,162.2,159.2Z" style="fill: rgb(38, 50, 56); transform-origin: 162.003px 159.195px;" id="elpjl0lhj20to" class="animable"></path><path d="M161.41,159.7c0,.09,0,.17-.12.17a.3.3,0,0,1-.26-.17.12.12,0,0,1,.12-.18A.31.31,0,0,1,161.41,159.7Z" style="fill: rgb(38, 50, 56); transform-origin: 161.212px 159.694px;" id="eloncu5a23rsp" class="animable"></path><circle cx="165.39" cy="150.17" r="2.69" style="fill: rgb(38, 50, 56); transform-origin: 165.39px 150.17px;" id="elxgrf0zcns5" class="animable"></circle><path d="M165.39,153.41a3.24,3.24,0,1,1,3.24-3.24A3.25,3.25,0,0,1,165.39,153.41Zm0-5.37a2.13,2.13,0,1,0,2.13,2.13A2.14,2.14,0,0,0,165.39,148Z" style="fill: rgb(255, 255, 255); transform-origin: 165.39px 150.17px;" id="elsg73szrx9bi" class="animable"></path><path d="M143.45,125c5.26-5.84,2-11.45,2-11.45s17.84-1,19.9-4.41c-2.07-7-9.47-12.59-21.93-7.72s-6.85,23.14-6.85,23.14Z" style="fill: rgb(38, 50, 56); transform-origin: 150.33px 112.292px;" id="elxai0fv0jg4b" class="animable"></path></g><g id="freepik--character-2--inject-76" class="animable" style="transform-origin: 295.369px 313.823px;"><path d="M332.78,409.42l-3.5-8.3a.8.8,0,0,1,.07-1.06l6.12-5.8a5,5,0,0,1,7,1.3c1.72,2.54,2.6,5.21,5.45,7.57,4.53,3.77,3,2.26,9.66,4.06,4,1.08,3.66,5.37,1.83,5.28-8.32-.43-15.84-.65-24.19-2A5.14,5.14,0,0,1,332.78,409.42Z" style="fill: rgb(38, 50, 56); transform-origin: 344.915px 402.917px;" id="elybyqeqtwrxi" class="animable"></path><path d="M315.22,391.85c10.2-3.22,53.87-4.76,48.48-37l-39.36-2.7s-54.5,20-60.53,44.92c-7.73,31.94,69.13,15.16,69.13,15.16,3.87-.9,6.69-5.93,6.16-11.7C339.1,400.51,335.47,391.66,315.22,391.85Z" style="fill: rgb(33, 127, 58); transform-origin: 313.711px 384.393px;" id="eld50g2j4mq6c" class="animable"></path><g id="elatpa7v1zi04"><path d="M315.22,391.85c10.2-3.22,53.87-4.76,48.48-37l-39.36-2.7s-54.5,20-60.53,44.92c-7.73,31.94,69.13,15.16,69.13,15.16,3.87-.9,6.69-5.93,6.16-11.7C339.1,400.51,335.47,391.66,315.22,391.85Z" style="opacity: 0.2; transform-origin: 313.711px 384.393px;" class="animable"></path></g><path d="M375.36,410.53l-3.82-8.16a.79.79,0,0,1,0-1.06l5.89-6a5,5,0,0,1,7.06,1c1.82,2.48,2.81,5.11,5.74,7.36,4.68,3.6,3.07,2.15,9.81,3.68,4.08.93,3.86,5.24,2,5.21-8.33-.11-15.86,0-24.25-1.11A5.12,5.12,0,0,1,375.36,410.53Z" style="fill: rgb(38, 50, 56); transform-origin: 387.327px 403.421px;" id="elfbvnlf4etss" class="animable"></path><path d="M360.37,393.57c10.06-3.6,33.27-10.24,20.48-43.23l-41.93,4.32s-36.8,20.66-41.88,45.81c-6.5,32.22,78.58,12.85,78.58,12.85,3.83-1.05,6.46-6.18,5.71-11.93C381.33,401.39,380.59,392.61,360.37,393.57Z" style="fill: rgb(33, 127, 58); transform-origin: 340.643px 384.717px;" id="elxnri8bvls4" class="animable"></path><path d="M327.38,289.09a47.53,47.53,0,0,1-5.74,9.49,75.7,75.7,0,0,1-6.82,7.69c-2.32,2.34-4.67,4.48-6.91,6.53s-4.36,4-6.18,5.89l-.66.69a6.52,6.52,0,0,1-2.69,1.69A42,42,0,0,1,286.77,323a75.54,75.54,0,0,1-10.61-.4c-3.44-.38-6.81-.92-10.13-1.62a93,93,0,0,1-9.87-2.63,4.51,4.51,0,0,1,1.39-8.78h.2c3.06,0,6.29,0,9.41-.08s6.24-.19,9.28-.44a82.62,82.62,0,0,0,8.81-1.06,31.43,31.43,0,0,0,7.35-2.12l-3.34,2.38c2.15-2.82,4.35-5.29,6.49-7.61s4.2-4.51,6.13-6.65,3.7-4.25,5.25-6.35a48.13,48.13,0,0,0,4-6.26l.08-.14a9,9,0,0,1,16.2,7.85Z" style="fill: rgb(255, 181, 115); transform-origin: 290.706px 299.602px;" id="elylkue092gok" class="animable"></path><path d="M329.25,279.59c-2.33-7.3-9.64-17.18-26.78,9.86,4,9.92,19.74,19.63,19.74,19.63S334.79,296.94,329.25,279.59Z" style="fill: rgb(38, 50, 56); transform-origin: 316.565px 290.361px;" id="elvsedliacw2" class="animable"></path><path d="M262.2,312.57l-6.5-8-7.06,10.18s6.77,6.55,10.83,3.52Z" style="fill: rgb(255, 181, 115); transform-origin: 255.42px 311.82px;" id="elky7cjiw124h" class="animable"></path><path d="M245,303.34l-1.87,4a3.59,3.59,0,0,0,1.21,4.47l4.26,2.93,7.06-10.18-5.83-2.89A3.58,3.58,0,0,0,245,303.34Z" style="fill: rgb(255, 181, 115); transform-origin: 249.227px 308.017px;" id="eltn3yr4kd1z" class="animable"></path><path d="M321.44,270.93c14.34-3.48,20.51-3.89,31-4.18a21.76,21.76,0,0,1,22.46,22.14c-.32,33.92,5.4,53.62,6,61.45C358.5,365,326,364.84,320,358.83c-12.55-25.65-11.34-56.95-11.35-70.09C308.65,281.63,314,272.73,321.44,270.93Z" style="fill: rgb(38, 50, 56); transform-origin: 344.761px 314.7px;" id="elc7zuyuibllf" class="animable"></path><path d="M344.78,247.41c-.23,11.47,2.67,14.68,5,21.57-1,4.48-12.35,9.94-21.6,12.35-5.83-3-6.09-8-4.41-9.23,5.88-3.61,7.66-4.23,5-10.47Z" style="fill: rgb(255, 181, 115); transform-origin: 336.326px 264.37px;" id="eljhfwbtuoik" class="animable"></path><g id="elie4eilyxaea"><path d="M338.08,255l-3.74,1.7-5.58,4.95a16.16,16.16,0,0,1,1,2.95c3.09-.66,6.39-2.61,7.34-5.16A12.36,12.36,0,0,0,338.08,255Z" style="opacity: 0.2; transform-origin: 333.42px 259.8px;" class="animable"></path></g><path d="M315.94,222.78c-8.61,3.39-7.28,13.95.33,22C322.87,234.59,315.94,222.78,315.94,222.78Z" style="fill: rgb(38, 50, 56); transform-origin: 314.563px 233.78px;" id="elt9age5zbsdo" class="animable"></path><path d="M345.57,232.69c.32,11.38,1.08,18-4.13,24.3-7.83,9.44-22.31,5.39-26-5.7-3.35-10-3.31-26.91,7.39-32.32A15.7,15.7,0,0,1,345.57,232.69Z" style="fill: rgb(255, 181, 115); transform-origin: 329.641px 239.782px;" id="el7o32fu6uq1w" class="animable"></path><path d="M345.17,245.62c-6.11.58-8.36-9.46-7.09-13.07s2.38-7.07-2.92-5.47-15.47,7.26-20.86,3.92c-5.67-3.52-9.29-13.76-2-18s11.85.36,11.85.36,7-8.9,19.84-5.17c7.79,2.27,4.78,7.84,4.78,7.84s9.93,2.73,6.49,13.42C352.31,238.56,347.84,238.69,345.17,245.62Z" style="fill: rgb(38, 50, 56); transform-origin: 332.103px 226.46px;" id="el81ly3sm5pyf" class="animable"></path><path d="M351.09,243.06a10.71,10.71,0,0,1-4.73,6.75c-3.23,2-5.93-.62-5.94-4.21,0-3.22,1.64-8.16,5.31-8.71S351.81,239.64,351.09,243.06Z" style="fill: rgb(255, 181, 115); transform-origin: 345.819px 243.666px;" id="el0hfqp5bf03qc" class="animable"></path><path d="M329.59,241.16c.15.91-.21,1.73-.81,1.82s-1.21-.57-1.36-1.48.22-1.73.81-1.83S329.44,240.25,329.59,241.16Z" style="fill: rgb(38, 50, 56); transform-origin: 328.505px 241.324px;" id="el7edfdjzwv53" class="animable"></path><path d="M317.65,242.57c.15.92-.21,1.73-.81,1.83s-1.21-.57-1.36-1.49.21-1.73.81-1.82S317.5,241.66,317.65,242.57Z" style="fill: rgb(38, 50, 56); transform-origin: 316.565px 242.746px;" id="elyz7oznmbtjd" class="animable"></path><path d="M321.43,241.07s-1.21,5.6-3.08,8.5c1.87,1.25,4.51.14,4.51.14Z" style="fill: rgb(237, 137, 62); transform-origin: 320.605px 245.617px;" id="el40lzy0xk4wo" class="animable"></path><path d="M327.24,252.05a7.5,7.5,0,0,0,4.68-3.8.27.27,0,0,0-.5-.22,7.29,7.29,0,0,1-5.45,3.75.26.26,0,0,0-.22.31.27.27,0,0,0,.31.23A9.74,9.74,0,0,0,327.24,252.05Z" style="fill: rgb(38, 50, 56); transform-origin: 328.844px 250.095px;" id="elp39al2sygxq" class="animable"></path><path d="M331.94,236.06a.58.58,0,0,0,.24-.14.54.54,0,0,0,0-.77,5.42,5.42,0,0,0-4.75-1.53.53.53,0,0,0-.4.65.55.55,0,0,0,.65.41h0a4.34,4.34,0,0,1,3.75,1.25A.55.55,0,0,0,331.94,236.06Z" style="fill: rgb(38, 50, 56); transform-origin: 329.677px 234.811px;" id="eloz59by4e8ye" class="animable"></path><path d="M312.89,237.9a.53.53,0,0,0,.42-.29,4.3,4.3,0,0,1,3.14-2.34.54.54,0,0,0,.49-.59.55.55,0,0,0-.6-.49,5.35,5.35,0,0,0-4,2.91.55.55,0,0,0,.23.74A.56.56,0,0,0,312.89,237.9Z" style="fill: rgb(38, 50, 56); transform-origin: 314.61px 236.045px;" id="elyh6u2pn469e" class="animable"></path><path d="M370.71,280.34a35.55,35.55,0,0,1,.65,7.83,52.53,52.53,0,0,1-.67,7,75.94,75.94,0,0,1-3.3,12.84,90.08,90.08,0,0,1-5.1,11.93c-1,1.94-2.06,3.87-3.29,5.78a49.94,49.94,0,0,1-4.28,5.8l-.3.34a6,6,0,0,1-.73.7,22.43,22.43,0,0,1-8.05,4,38.78,38.78,0,0,1-7.23,1.2,67.62,67.62,0,0,1-13.06-.44,115.13,115.13,0,0,1-24-5.76,4.49,4.49,0,0,1,1.89-8.7h.16c3.72.3,7.62.6,11.4.76s7.57.26,11.25.15a65,65,0,0,0,10.49-1,22.92,22.92,0,0,0,4.29-1.21,6.55,6.55,0,0,0,2.34-1.43l-1,1a37.58,37.58,0,0,0,2.38-4c.76-1.5,1.54-3.07,2.23-4.69a93,93,0,0,0,3.64-10,72,72,0,0,0,2.32-10.12,31.13,31.13,0,0,0,.29-8.68l0-.3a9,9,0,0,1,17.74-3.1Z" style="fill: rgb(255, 181, 115); transform-origin: 334.876px 305.34px;" id="ellt0jnj6cjq" class="animable"></path><path d="M228,414.43c-18.68,1.22-34.71-11.87-32.5-34.58C205.72,399.73,221.49,412.26,228,414.43Z" style="fill: rgb(38, 50, 56); transform-origin: 211.648px 397.179px;" id="elulpvyh03ba" class="animable"></path><g id="elcz5221aerkd"><path d="M228,414.43c-18.4-3.45-30.69-20.11-22.92-41.56C210.06,394.66,222.23,410.71,228,414.43Z" style="fill: rgb(38, 50, 56); opacity: 0.1; transform-origin: 215.355px 393.65px;" class="animable"></path></g><g id="elqrqkkiipgg"><path d="M228,414.43c-17.68,6.18-36.63-2.14-40.58-24.6C202.59,406.25,221.15,414.09,228,414.43Z" style="fill: rgb(38, 50, 56); opacity: 0.1; transform-origin: 207.71px 403.119px;" class="animable"></path></g><path d="M281.06,330.71s9.2,46.8,1.26,81c5.25,0,6,5.52,2.86,8.64H221.07a8.52,8.52,0,0,1-8.51-8.91c.58-13.07,5.93-31.23,21.23-38.31,3.87-11.87,12.83-35.94,8.87-49.82S256.9,296.28,271,306c9.2-3.26,25.59-15.69,30.29-1.62S281.06,330.71,281.06,330.71Z" style="fill: rgb(38, 50, 56); transform-origin: 257.215px 359.083px;" id="el6vorm83hfq3" class="animable"></path><path d="M288.88,326c6.87-2.42,18.15-3.44,11.46-13.83C288.73,313.08,288.88,326,288.88,326Z" style="fill: rgb(38, 50, 56); transform-origin: 295.633px 319.085px;" id="elbj915mr8uhs" class="animable"></path><g id="ela8w99bdoufn"><path d="M257.17,416.45l-.13,0a.45.45,0,0,1-.3-.56,4.2,4.2,0,0,0-1-3.8c-2-2.51-6.14-4.06-10-3.76a.44.44,0,0,1-.39-.18.47.47,0,0,1-.06-.43c6.61-17.89-4.36-28.91-4.47-29a.45.45,0,0,1,.63-.64c.12.11,11.24,11.25,4.91,29.33,4-.1,8,1.51,10.1,4.13a5,5,0,0,1,1.18,4.62A.44.44,0,0,1,257.17,416.45Z" style="fill: rgb(255, 255, 255); opacity: 0.2; transform-origin: 249.249px 397.212px;" class="animable"></path></g><path d="M294.14,298.43c-4.53-.59-8.17,2.83-4.17,4.67s.62-1.94,2.64-.61,4.29,1.86,4.73.61-.42-1.58-.89-2.34,2.24.63,1.68-.26A6.19,6.19,0,0,0,294.14,298.43Z" style="fill: rgb(255, 255, 255); transform-origin: 293.229px 301.085px;" id="elz9sj2ej8z78" class="animable"></path><path d="M295.49,310.77c4.68,3.5,3,8.27,7.54,7,2.19-.63,2.65-6.9-1.27-10-1.36.9-3.05-1.32-3.05-1.32S297.9,309.77,295.49,310.77Z" style="fill: rgb(237, 132, 126); transform-origin: 300.093px 312.215px;" id="ell7acqxawn1" class="animable"></path><path d="M290,312.62c-.51,0-.84,0-.89,0a.45.45,0,0,1-.4-.5.46.46,0,0,1,.49-.4c.06,0,5.75.55,8.38-3.53a2.44,2.44,0,0,0,.39-1.93,5.52,5.52,0,0,0-2.34-2.78.45.45,0,0,1-.16-.61.45.45,0,0,1,.62-.16,6.29,6.29,0,0,1,2.75,3.34,3.33,3.33,0,0,1-.5,2.63C296.05,312.2,291.85,312.62,290,312.62Z" style="fill: rgb(255, 255, 255); transform-origin: 293.816px 307.633px;" id="el792k384nseu" class="animable"></path><path d="M301,308.44c-1.5,0-2.89-2-3-2.23a.45.45,0,1,1,.74-.5c.33.47,1.44,1.82,2.29,1.82h0c.11,0,.47,0,.84-.67a.45.45,0,1,1,.78.45,1.89,1.89,0,0,1-1.59,1.12Z" style="fill: rgb(255, 255, 255); transform-origin: 300.3px 306.952px;" id="elg4qsnq98bp" class="animable"></path><path d="M264.43,306.18c-3.85-3.42-10.81.38-10,5.62S271.27,312.25,264.43,306.18Z" style="fill: rgb(255, 255, 255); transform-origin: 260.244px 309.459px;" id="el9lktquznrzw" class="animable"></path><path d="M263.21,306.79c-.77-1.17-2.66-.15-2.72,1.52S264.58,308.86,263.21,306.79Z" style="fill: rgb(38, 50, 56); transform-origin: 261.988px 307.702px;" id="el9ob7mj8r6wc" class="animable"></path><path d="M266.94,304.94c-.31,1.36,1.73,2,3,.93S267.5,302.52,266.94,304.94Z" style="fill: rgb(38, 50, 56); transform-origin: 268.556px 305.137px;" id="elli73l2agpad" class="animable"></path><path d="M248.77,311.6c-1.11-9.43-17.21,9.77-16.11,21.88s11.71,10.82,14.71,9.91S249.78,320,248.77,311.6Z" style="fill: rgb(38, 50, 56); transform-origin: 241.098px 326.511px;" id="elu3r3cyfujnl" class="animable"></path><g id="el198e68n2szd"><path d="M248.77,311.6c-1.11-9.43-17.21,9.77-16.11,21.88s11.71,10.82,14.71,9.91S249.78,320,248.77,311.6Z" style="fill: rgb(255, 255, 255); opacity: 0.8; transform-origin: 241.098px 326.511px;" class="animable"></path></g><path d="M278.13,420.37H262.39c-1.48-3.71-9.34-23.94-8.39-32.73a8.1,8.1,0,0,0-2.12,3,6.59,6.59,0,0,1,2-6.23c-.76-.47-2.35.35-2.35.35A5.42,5.42,0,0,1,254,381.3a5.46,5.46,0,0,1-1-1.47c-4.68-8.86-1.67-19.74,6.49-25.57,4.95-3.55,10.71-3.41,12,7.29s-4.39,40.43,1.28,53.77C276.46,414.78,277.77,418.83,278.13,420.37Z" style="fill: rgb(255, 255, 255); transform-origin: 264.458px 386.276px;" id="elmz9w5dcimn" class="animable"></path><g id="elrxxvp4mpheg"><path d="M266.32,333.9c-4.35,0-8.68-1.3-10.58-3.71a.45.45,0,0,1,.08-.63.46.46,0,0,1,.63.07c3,3.84,13.23,4.56,18.2,1.28a.45.45,0,1,1,.5.75A16.49,16.49,0,0,1,266.32,333.9Z" style="fill: rgb(255, 255, 255); opacity: 0.2; transform-origin: 265.499px 331.687px;" class="animable"></path></g><path d="M305.91,323.12,296,320.2l0,12.38s9.29,1.56,10.92-3.24Z" style="fill: rgb(255, 181, 115); transform-origin: 301.46px 326.511px;" id="elq2z7wj570cn" class="animable"></path><path d="M286.54,325.25l.72,4.34a3.57,3.57,0,0,0,3.53,3H296l0-12.38-6.44.92A3.59,3.59,0,0,0,286.54,325.25Z" style="fill: rgb(255, 181, 115); transform-origin: 291.247px 326.4px;" id="elzb6w1g9oedj" class="animable"></path><path d="M367.12,272.93c-6.18-4.52-17.36-.88-19.35,24.91,9.34,5.2,25.49,0,25.49,0S378.1,280.93,367.12,272.93Z" style="fill: rgb(38, 50, 56); transform-origin: 361.046px 285.714px;" id="eloa3iohch9l" class="animable"></path></g><defs>     <filter id="active" height="200%">         <feMorphology in="SourceAlpha" result="DILATED" operator="dilate" radius="2"></feMorphology>                <feFlood flood-color="#32DFEC" flood-opacity="1" result="PINK"></feFlood>        <feComposite in="PINK" in2="DILATED" operator="in" result="OUTLINE"></feComposite>        <feMerge>            <feMergeNode in="OUTLINE"></feMergeNode>            <feMergeNode in="SourceGraphic"></feMergeNode>        </feMerge>    </filter>    <filter id="hover" height="200%">        <feMorphology in="SourceAlpha" result="DILATED" operator="dilate" radius="2"></feMorphology>                <feFlood flood-color="#ff0000" flood-opacity="0.5" result="PINK"></feFlood>        <feComposite in="PINK" in2="DILATED" operator="in" result="OUTLINE"></feComposite>        <feMerge>            <feMergeNode in="OUTLINE"></feMergeNode>            <feMergeNode in="SourceGraphic"></feMergeNode>        </feMerge>            <feColorMatrix type="matrix" values="0   0   0   0   0                0   1   0   0   0                0   0   0   0   0                0   0   0   1   0 "></feColorMatrix>    </filter></defs></svg>